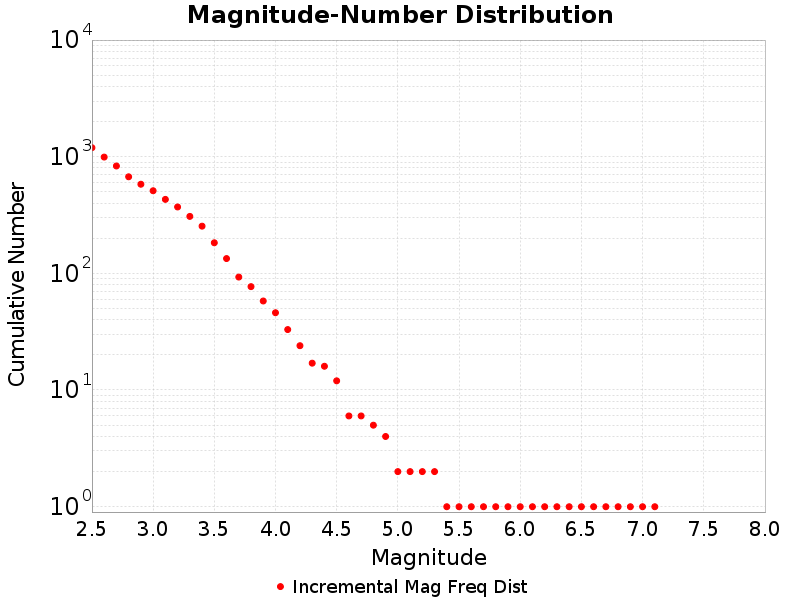

Data behind this chart, as committed beside it:
Magnitude, ComCat Data
2.5, 1195
2.6, 993.0
2.7, 833.0
2.8, 673.0
2.9, 581.0
3.0, 511.0
3.1, 431.0
3.2, 371.0
3.3, 308.0
3.4, 254.0
3.5, 183.0
3.6, 134.0
3.7, 93.0
3.8, 77.0
3.9, 58.0
4.0, 46.0
4.1, 33.0
4.2, 24.0
4.3, 17.0
4.4, 16.0
4.5, 12.0
4.6, 6.0
4.7, 6.0
4.8, 5.0
4.9, 4.0
5.0, 2.0
5.1, 2.0
5.2, 2.0
5.3, 2.0
5.4, 1.0
5.5, 1.0
5.6, 1.0
5.7, 1.0
5.8, 1.0
5.9, 1.0
6.0, 1.0
6.1, 1.0
6.2, 1.0
6.3, 1.0
6.4, 1.0
6.5, 1.0
6.6, 1.0
6.7, 1.0
6.8, 1.0
6.9, 1.0
7.0, 1.0
7.1, 1.0
7.2, 0.0
7.3, 0.0
7.4, 0.0
7.5, 0.0
7.6, 0.0
7.7, 0.0
7.8, 0.0
7.9, 0.0
8.0, 0.0
8.1, 0.0
8.2, 0.0
8.3, 0.0
8.4, 0.0
... 4 more rows
